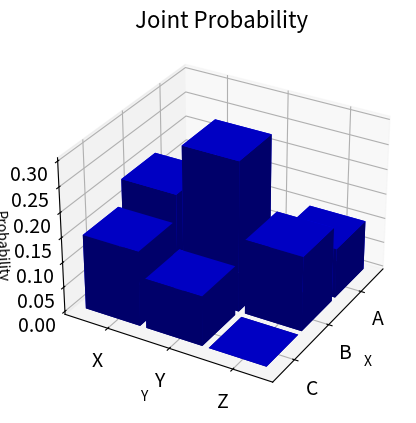

Write the Python code that produced this figure.
import matplotlib.pyplot as plt
import numpy as np
from mpl_toolkits.mplot3d import Axes3D

# create a 3x3 matrix
matrix = np.array([[0.1, 0.2, 0.15],
                   [0.05, 0.3, 0.1],
                   [0.1, 0.15, 0.0]])

# create a meshgrid for the x and y coordinates
x, y = np.meshgrid(np.arange(3), np.arange(3))

# flatten the matrix into a 1D array
z = matrix.flatten()

# create a 3D plot
fig = plt.figure()
ax = fig.add_subplot(111, projection='3d')
ax.view_init(30, 30)  # set the viewpoint
ax.bar3d(x.ravel(), y.ravel(), np.zeros_like(z), 0.9, 0.9, z, color='b', alpha=1)

# add labels and ticks
ax.set_xlabel('X')
ax.set_ylabel('Y')
ax.set_zlabel('Probability')
ax.set_xticks(np.arange(3) + 0.5)
ax.set_yticks(np.arange(3) + 0.5)
ax.set_xticklabels(['A', 'B', 'C'])
ax.set_yticklabels(['X', 'Y', 'Z'])

# set tick labels to be centered
ax.tick_params(axis='both', which='major', labelsize=14)
plt.setp(ax.get_xticklabels(), ha="center", rotation_mode="anchor")
plt.setp(ax.get_yticklabels(), ha="center", rotation_mode="anchor")

# add title
ax.set_title("Joint Probability", fontsize=16)

# show plot
plt.show()
